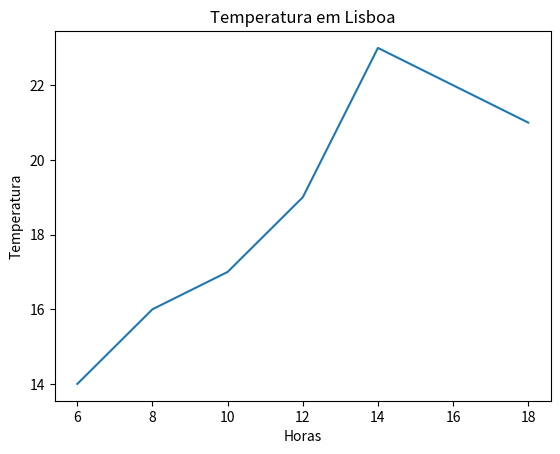

Generate this figure with matplotlib:
# Install matplotlib
# PS C:\Dev\Projects\python> & C:/Users/<user>/AppData/Local/Programs/Python/Python37-32/python.exe -m pip install matplotlib
import matplotlib.pyplot as plt

#Coordenadas X e Y
horas = [6, 8, 10, 12, 14, 16, 18]
temperatura = [14, 16, 17, 19, 23, 22, 21]

#Título
plt.title("Temperatura em Lisboa")

#Legendas dos eixos
plt.xlabel("Horas")
plt.ylabel("Temperatura")

#Desenha gráfico
plt.plot(horas, temperatura)

#Mostra gráfico
plt.show()

#Salva gráfico como imagem
plt.savefig("TemperaturaLisboa.png")
